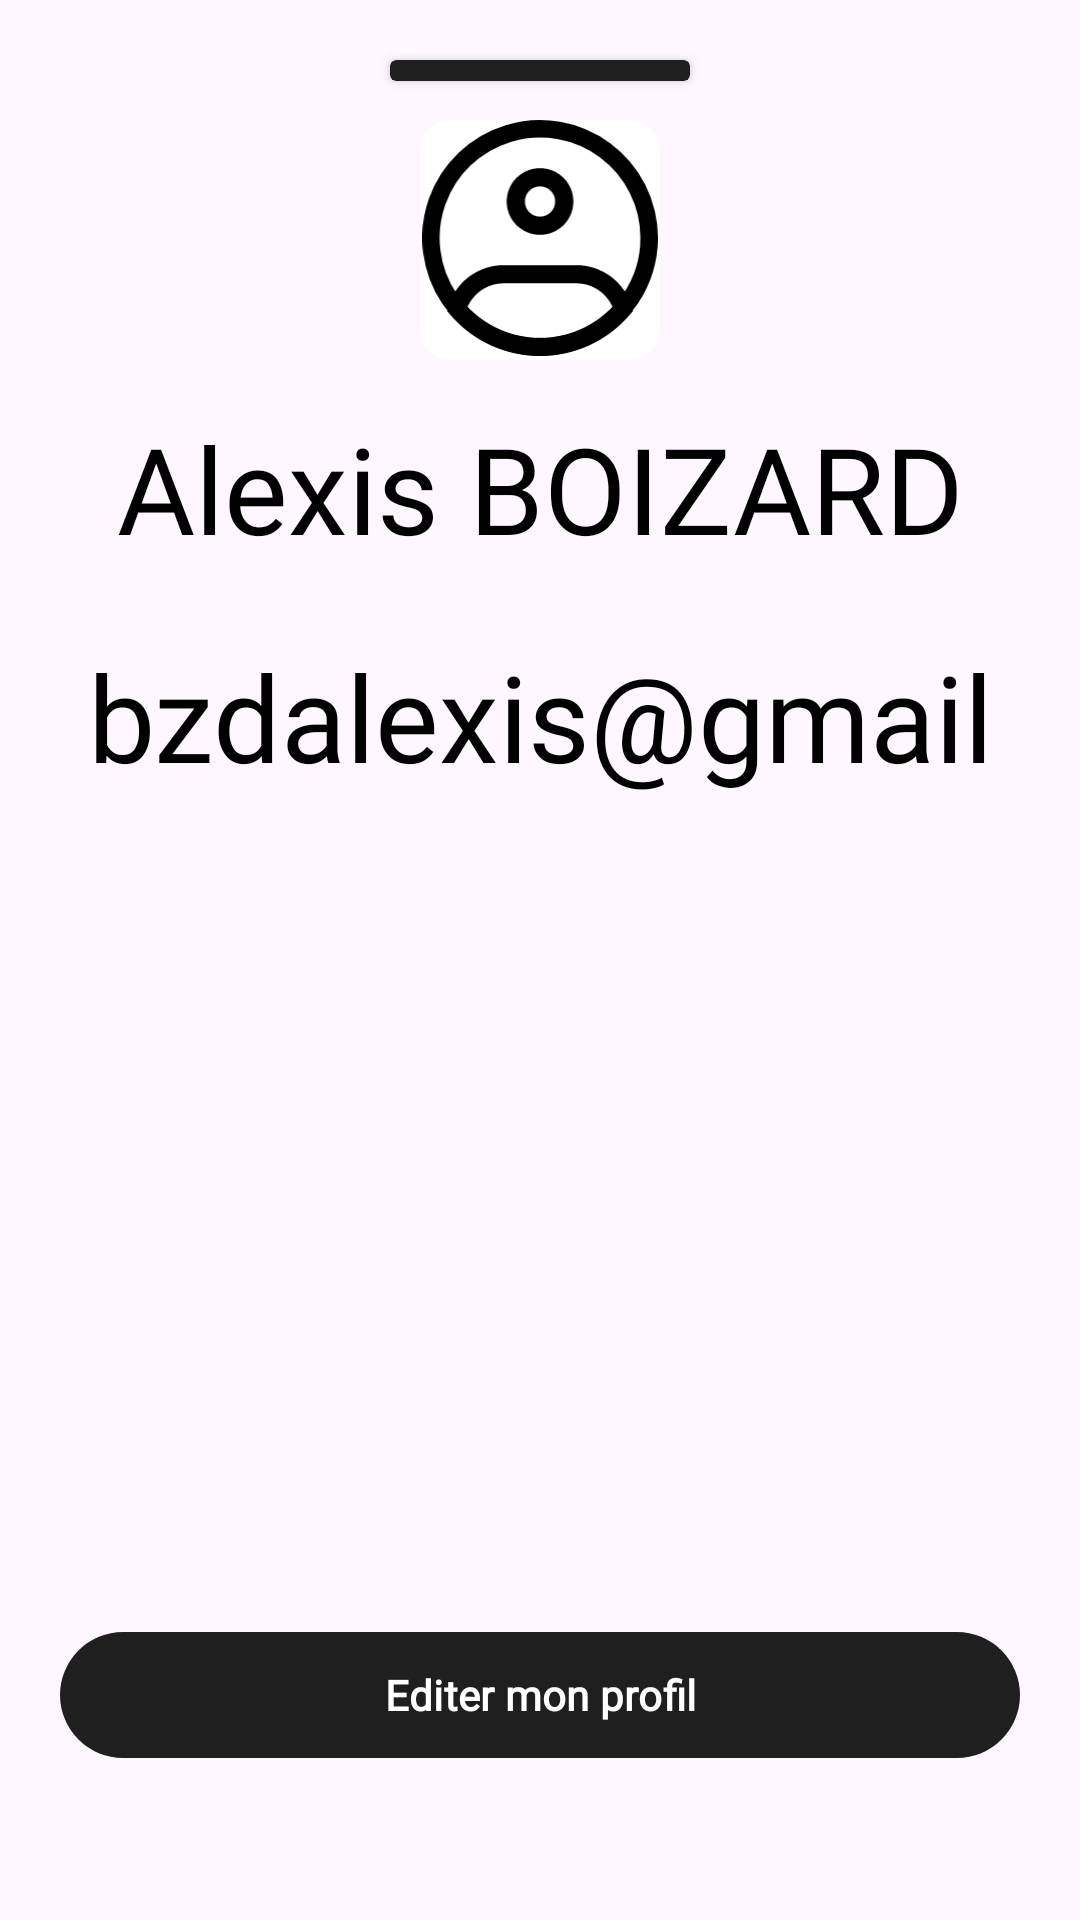

Layout XML and referenced resources for this Android screen:
<!-- AndroidManifest.xml: application theme AppTheme -->
<!-- res/layout/fragment_setting_profile.xml -->
<?xml version="1.0" encoding="utf-8"?>
<androidx.coordinatorlayout.widget.CoordinatorLayout
    xmlns:android="http://schemas.android.com/apk/res/android"
    android:layout_width="match_parent"
    android:layout_height="match_parent"
    xmlns:app="http://schemas.android.com/apk/res-auto">
    <androidx.cardview.widget.CardView
        android:id="@+id/close"
        android:layout_width="100dp"
        android:layout_height="7dp"
        android:layout_gravity="center_horizontal"
        android:layout_marginTop="20dp"
        android:backgroundTint="#1F1F1F"/>

    <androidx.constraintlayout.widget.ConstraintLayout
        android:layout_width="match_parent"
        android:layout_height="match_parent">
        <androidx.cardview.widget.CardView
            android:id="@+id/profile_picture_container"
            android:layout_width="80dp"
            android:layout_height="80dp"
            android:src="@drawable/profile_default"
            android:layout_marginTop="40dp"
            app:cardElevation="0dp"
            app:cardCornerRadius="10dp"
            android:backgroundTint="@color/white"
            app:layout_constraintTop_toTopOf="parent"
            app:layout_constraintLeft_toLeftOf="parent"
            app:layout_constraintRight_toRightOf="parent">
            <ImageView
                android:id="@+id/profil_picture"
                android:layout_width="match_parent"
                android:layout_height="match_parent"
                android:src="@drawable/profile_default"/>
        </androidx.cardview.widget.CardView>
        <TextView
            android:id="@+id/display_name"
            android:layout_width="0dp"
            android:layout_height="60dp"
            android:fontFamily="@font/jomhuria"
            android:textSize="40sp"
            android:layout_margin="16dp"
            android:textColor="#000000"
            android:gravity="center_horizontal"
            app:layout_constraintTop_toBottomOf="@id/profile_picture_container"
            app:layout_constraintLeft_toLeftOf="parent"
            app:layout_constraintRight_toRightOf="parent"
            android:visibility="visible"
            android:text="Alexis BOIZARD"/>
        <com.google.android.material.textfield.TextInputLayout
            android:id="@+id/til_display_name"
            android:layout_width="0dp"
            android:layout_height="60dp"
            app:layout_constraintTop_toBottomOf="@id/profile_picture_container"
            app:layout_constraintLeft_toLeftOf="parent"
            app:layout_constraintRight_toRightOf="parent"
            android:layout_margin="16dp"
            android:hint="@string/votre_nom_amp_pr_nom"
            app:endIconMode="clear_text"
            app:startIconContentDescription="Code de l'entreprise"
            android:outlineProvider="background"
            android:layout_marginTop="80dp"
            android:visibility="invisible">
            <com.google.android.material.textfield.TextInputEditText
                android:id="@+id/et_display_name"
                android:layout_width="match_parent"
                android:layout_height="match_parent"
                android:inputType="text"
                android:outlineProvider="background"
                />
        </com.google.android.material.textfield.TextInputLayout>
        <TextView
            android:id="@+id/email"
            android:layout_width="0dp"
            android:layout_height="60dp"
            android:fontFamily="@font/jomhuria"
            android:textSize="40sp"
            android:layout_margin="16dp"
            android:textColor="#000000"
            android:gravity="center_horizontal"
            app:layout_constraintTop_toBottomOf="@id/display_name"
            app:layout_constraintLeft_toLeftOf="parent"
            app:layout_constraintRight_toRightOf="parent"
            android:visibility="visible"
            android:text="bzdalexis@gmail.com"/>
        <com.google.android.material.textfield.TextInputLayout
            android:id="@+id/til_email"
            android:layout_width="0dp"
            android:layout_height="60dp"
            app:layout_constraintTop_toBottomOf="@id/display_name"
            app:layout_constraintLeft_toLeftOf="parent"
            app:layout_constraintRight_toRightOf="parent"
            android:layout_margin="16dp"
            android:hint="@string/votre_e_mail"
            app:endIconMode="clear_text"
            app:startIconContentDescription="Code de l'entreprise"
            android:outlineProvider="background"
            android:layout_marginTop="80dp"
            android:visibility="invisible">
            <com.google.android.material.textfield.TextInputEditText
                android:id="@+id/et_email"
                android:layout_width="match_parent"
                android:layout_height="match_parent"
                android:inputType="text"
                android:outlineProvider="background"
                />
        </com.google.android.material.textfield.TextInputLayout>


        <com.google.android.material.button.MaterialButton
            android:id="@+id/btn_edit_profile"
            android:layout_width="0dp"
            android:layout_height="50dp"
            android:layout_marginTop="30dp"
            android:layout_marginHorizontal="20dp"
            android:text="@string/editer_mon_profil"
            android:fontFamily="@font/plus_jakarta_sans"
            app:icon="@drawable/baseline_edit_24"
            android:textStyle="bold"
            android:textSize="14sp"
            android:gravity="center"
            android:layout_marginBottom="50dp"
            app:layout_constraintBottom_toBottomOf="parent"
            app:layout_constraintStart_toStartOf="parent"
            app:layout_constraintEnd_toEndOf="parent"
            app:backgroundTint="#1F1F1F"
            app:circularflow_radiusInDP="150dp"
            android:visibility="visible"/>
        <com.google.android.material.button.MaterialButton
            android:id="@+id/btn_validate_profile"
            android:layout_width="0dp"
            android:layout_height="50dp"
            android:layout_marginTop="30dp"
            android:layout_marginHorizontal="20dp"
            android:text="@string/valider"
            android:fontFamily="@font/plus_jakarta_sans"
            android:textStyle="bold"
            android:textSize="14sp"
            android:gravity="center"
            android:layout_marginBottom="50dp"
            app:layout_constraintBottom_toBottomOf="parent"
            app:layout_constraintRight_toLeftOf="@id/btn_cancel_profile"
            app:layout_constraintStart_toStartOf="parent"
            android:layout_marginStart="100dp"
            app:backgroundTint="#1F1F1F"
            app:circularflow_radiusInDP="150dp"
            android:visibility="invisible"/>
        <com.google.android.material.button.MaterialButton
            android:id="@+id/btn_cancel_profile"
            android:layout_width="0dp"
            android:layout_height="50dp"
            android:layout_marginTop="30dp"
            android:layout_marginHorizontal="20dp"
            android:text="@string/annuler"
            android:fontFamily="@font/plus_jakarta_sans"
            android:textStyle="bold"
            android:textSize="14sp"
            android:gravity="center"
            android:layout_marginBottom="50dp"
            android:layout_marginEnd="100dp"
            app:layout_constraintBottom_toBottomOf="parent"
            app:layout_constraintLeft_toRightOf="@id/btn_validate_profile"
            app:layout_constraintEnd_toEndOf="parent"
            app:backgroundTint="#1F1F1F"
            app:circularflow_radiusInDP="150dp"
            android:visibility="invisible"/>


    </androidx.constraintlayout.widget.ConstraintLayout>




</androidx.coordinatorlayout.widget.CoordinatorLayout>
<!-- resources referenced by this layout -->
<resources>
  <color name="white">#FFFFFF</color>
  <!-- drawable profile_default: vector/xml drawable (drawable, 2435 chars, omitted) -->
  <string name="annuler">Annuler</string>
  <string name="editer_mon_profil">Editer mon profil</string>
  <string name="valider">Valider</string>
  <string name="votre_e_mail">Votre e-mail</string>
  <string name="votre_nom_amp_pr_nom">Votre nom &amp; prénom</string>
  <style name="AppTheme" parent="Theme.Material3.Light.NoActionBar">
          <item name="colorPrimary">#1F1F1F</item>
      </style>
</resources>
